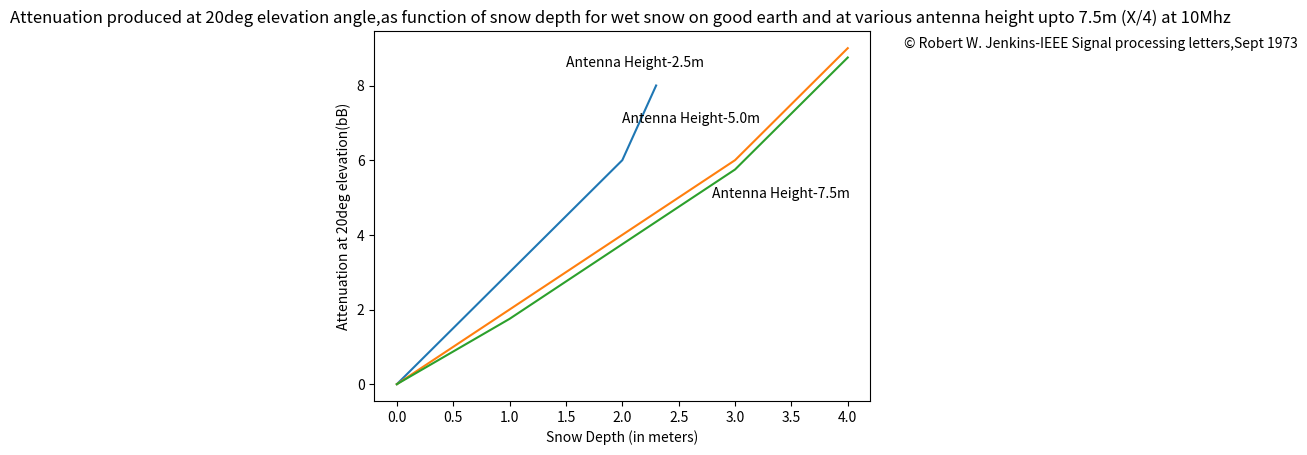

This chart was generated by the following Python code:
import matplotlib
import matplotlib.pyplot as plt
import numpy as np
from scipy.interpolate import *

plt.title("Attenuation produced at 20deg elevation angle,as function of snow depth for wet snow on good earth and at various antenna height upto 7.5m (X/4) at 10Mhz ")
plt.xlabel('Snow Depth (in meters)')
plt.ylabel('Attenuation at 20deg elevation(bB)')

x1 = np.array([0, 0.5, 1, 2, 2.3])
y1 = np.array([0, 1.5, 3, 6, 8])
plt.plot(x1, y1, label='Antenna Height-2.5m')

x2 = np.array([0, 1, 2, 3, 4])
y2 = np.array([0, 2, 4, 6, 9])
plt.plot(x2, y2, label='Antenna Height-5.0m')

x3 = np.array([0, 1, 2, 3, 4])
y3 = np.array([0, 1.75, 3.75, 5.75, 8.75])
plt.plot(x3, y3, label='Antenna Height-7.5m')

plt.text(1.5, 8.5, 'Antenna Height-2.5m')
plt.text(2, 7, 'Antenna Height-5.0m')
plt.text(2.8, 5, 'Antenna Height-7.5m')
plt.text(4.5, 9, '© Robert W. Jenkins-IEEE Signal processing letters,Sept 1973')

plt.show()
